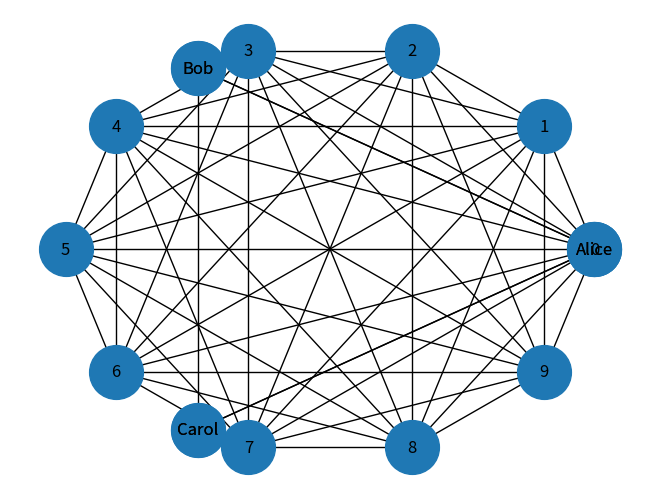

This figure's Python source: (Note: this script raises an exception after producing the figure.)
# ---
# jupyter:
#   jupytext:
#     text_representation:
#       extension: .py
#       format_name: light
#       format_version: '1.5'
#       jupytext_version: 1.11.1
#   kernelspec:
#     display_name: Python 3
#     language: python
#     name: python3
# ---

# # Graphs

# *Data Structures and Information Retrieval in Python*
#
# Copyright 2021 Allen Downey
#
# This notebook is adapted from Chapter 2 of [Think Complexity](https://greenteapress.com/wp/think-complexity-2e/).
#
# License: [Creative Commons Attribution-NonCommercial-ShareAlike 4.0 International](https://creativecommons.org/licenses/by-nc-sa/4.0/)

# ## Graph
#
# A graph is a collection of nodes and edges, where nodes often represent objects or ideas, and edges represent relationships among them.
# For example, in a graph that represents a social network, nodes might represent people and edges might represent friendships between them.
#
# NetworkX provides data structures to represent graphs and function that implement graph algorithms.
# To show how it works, we'll make a small graph that represents a social network.
#
# Here's how we make a graph and add nodes. 

# +
import networkx as nx

if __name__ == "__main__":
    G = nx.Graph()
    G.add_node('Alice')
    G.add_node('Bob', age=23)
    G.add_node('Carol', cat='mittens')
    list(G.nodes())
    # -

    # Optionally, you can provide attributes that are associated with the node. In this example, Bob has an `age` attribute and Carol has a cat.
    #
    # Here's how we add edges between nodes.

    G.add_edge('Alice', 'Bob')
    G.add_edge('Alice', 'Carol', type='enemy')
    list(G.edges())


    # Optionally, you can provide attributes that are associated with the edge.
    # In this example, the second edge has an attribute called `type` that indicates the nature of the relationship.
    #
    # Here's how to draw the graph.

    # + tags=[]
    def draw_graph(G):
        nx.draw_circular(G, node_size=1500, with_labels=True)


    # -

    draw_graph(G)

    # **Exercise:**  Suppose Alice introduces Bob and Carol, and they become frenemies. Update the social network by adding an edge between Bob and Carol with an appropriate attribute, then draw the graph  again.

    # + jupyter={"outputs_hidden": true}
    G.add_edge('Bob', 'Carol', type='frenemy')
    draw_graph(G)
    # -

    # ## Graph Representation
    #
    # NetworkX represents graphs using a dictionary that maps from each node to a dictionary that maps from nodes to edges.
    #
    # If we select an element from the top-level dictionary, the result is a dictionary-like object.

    # + jupyter={"outputs_hidden": true}
    G['Alice']
    # -

    # So we can iterate through the neighbors of a node like this:

    # + jupyter={"outputs_hidden": true}
    for neighbor in G['Alice']:
        print(neighbor)
    # -

    # Or enumerate the neighbors and edges like this:

    # + jupyter={"outputs_hidden": true}
    for key, value in G['Alice'].items():
        print(key, value)
    # -

    # Edges are represented by dictionaries of attributes. In this example, the first edge has no attributes and the second has an attribute named `type`.
    #
    # We can select an edge like this:

    # + jupyter={"outputs_hidden": true}
    G['Alice']['Carol']


    # -

    # To check whether there is an edge from one node to another, we can use the `in` operator:

    # + jupyter={"outputs_hidden": true}
    def has_edge(G, u, v):
        return v in G[u]


    # + jupyter={"outputs_hidden": true}
    has_edge(G, 'Alice', 'Bob')
    # -

    # But there's a method that does the same thing.

    # + jupyter={"outputs_hidden": true}
    G.has_edge('Alice', 'Bob')


    # -

    # ## Complete graph
    #
    # In a complete graph, all nodes are connected to each other.
    # To make a complete graph, we'll use the following generator function, iterates through all pairs of nodes.

    # + jupyter={"outputs_hidden": true}
    def all_pairs(nodes):
        for i, u in enumerate(nodes):
            for j, v in enumerate(nodes):
                if i < j:
                    yield u, v


    # -

    # Here's a complete graph with 10 nodes:

    # + jupyter={"outputs_hidden": true}
    def make_complete_graph(n):
        nodes = range(n)
        G = nx.Graph()
        G.add_nodes_from(nodes)
        G.add_edges_from(all_pairs(nodes))
        return G


    # -

    complete = make_complete_graph(10)

    # And here's what it looks like.

    # + jupyter={"outputs_hidden": true}
    draw_graph(complete)
    # -

    # ## Random graphs
    #
    # Next we'll make an Erdos-Renyi graph, which is a random graph where the probability of an edge between each pair of nodes is $p$.
    #
    # The helper function `flip` returns `True` with probability `p` and `False` with probability `1-p`

    # + jupyter={"outputs_hidden": true}
    import random


    def flip(p):
        return random.random() < p


    # -

    # `random_pairs` is a generator function that enumerates all possible pairs of nodes and yields each one with probability `p`

    # + jupyter={"outputs_hidden": true} tags=[]

    # -

    # `make_random_graph` makes an ER graph where the probability of an edge between each pair of nodes is `p`.

    # + jupyter={"outputs_hidden": true} tags=[]

    # -

    # Here's an example with `n=10` and `p=0.3`

    # + jupyter={"outputs_hidden": true} tags=[]

    # -

    # And here's what it looks like:

    # + jupyter={"outputs_hidden": true}
    draw_graph(random_graph)


    # -

    # ## Connectivity
    #
    # A graph is **connected** if you can start from any node and follow a sequence of edges to reach any other node.
    #
    # To check whether a graph is connected, we'll use a version of a depth-first search.
    # First, let's see what goes wrong with a basic DFS; then we'll fix the problem.

    # + jupyter={"outputs_hidden": true}
    def basic_dfs(G, start):
        stack = [start]

        while stack:
            node = stack.pop()
            print(node)
            stack.extend(G[node])


    # + jupyter={"outputs_hidden": true} tags=[]

    # -

    # For most graphs, the basic version of DFS runs forever, because it visits the same nodes over and over.
    # The solution is to keep track of the nodes we've seen and avoid visiting them more than once.

    # **Exercise:** Write a function called `reachable_nodes` that takes a graph and a starting node, uses DFS to find all nodes that can be reached from the starting node, and returns a collection that contains them.
    #
    # Hint: Think about what kind of collection to use.

    # + jupyter={"outputs_hidden": true}

    # -

    # In the complete graph, starting from node 0, we can reach all nodes:

    # + jupyter={"outputs_hidden": true}
    reachable_nodes(complete, 0)
    # -

    # In a random graph, it may or may not be possible to reach all nodes.

    # + jupyter={"outputs_hidden": true}
    reachable_nodes(random_graph, 0)
    # -

    # So we can use `reachable_nodes` to check whether a graph is connected:

    # + jupyter={"outputs_hidden": true} tags=[]

    # -

    # Again, the complete graph is connected:

    # + jupyter={"outputs_hidden": true}
    is_connected(complete)
    # -

    # If we generate a random graph with a low value of `p`, it's probably not connected.

    # + jupyter={"outputs_hidden": true}
    random_graph = make_random_graph(10, 0.1)
    len(random_graph.edges())

    # + jupyter={"outputs_hidden": true}
    is_connected(random_graph)
    # -

    # If we generate a random graph with a high value of `p`, it's probably not connected.

    # + jupyter={"outputs_hidden": true}
    random_graph = make_random_graph(10, 0.9)
    len(random_graph.edges())

    # + jupyter={"outputs_hidden": true}
    is_connected(random_graph)
    # -

    # ## Probability of connectivity
    #
    # This behavior is the topic of a [seminal paper in network science](https://www.renyi.hu/~p_erdos/1960-10.pdf).
    # We can use NetworkX and the functions we've written to replicate one of their results.
    #
    # The following function takes `n` and `p`, generates `iters` graphs, and returns the fraction of them that are connected.

    # + jupyter={"outputs_hidden": true}
    import numpy as np


    def prob_connected(n, p, iters=100):
        tf = [is_connected(make_random_graph(n, p))
              for i in range(iters)]
        return np.mean(tf)


    # -

    # With `n=10` and `p=0.23`, the probability of being connected is about 33%.

    # + jupyter={"outputs_hidden": true}
    n = 10
    prob_connected(n, 0.23, iters=10000)
    # -

    # According to Erdos and Renyi, the critical value of `p` for `n=10` is about 0.23.

    # + jupyter={"outputs_hidden": true}
    pstar = np.log(n) / n
    pstar
    # -

    # So let's plot the probability of connectivity for a range of values for `p`

    # + jupyter={"outputs_hidden": true}
    ps = np.logspace(-1.3, 0, 11)
    ps
    # -

    # I'll estimate the probabilities with `iters=1000`

    # + jupyter={"outputs_hidden": true}
    ys = [prob_connected(n, p, 1000) for p in ps]

    for p, y in zip(ps, ys):
        print(p, y)
    # -

    # And then plot them, adding a vertical line at the computed critical value

    # + tags=[]
    import matplotlib.pyplot as plt

    plt.axvline(pstar, color='gray')
    plt.plot(ps, ys, color='green')
    plt.xlabel('Prob of edge (p)')
    plt.ylabel('Prob connected')
    plt.xscale('log')
    # -

    # **Exercise:** In my implementation of `reachable_nodes`, you might be bothered by the apparent inefficiency of adding *all* neighbors to the stack without checking whether they are already in `seen`.  Write a version of this function that checks the neighbors before adding them to the stack.  Does this "optimization" change the order of growth?  Does it make the function faster?

    # + jupyter={"outputs_hidden": true}

    # + jupyter={"outputs_hidden": true}
    complete = make_complete_graph(100)

    # + jupyter={"outputs_hidden": true}
    len(reachable_nodes(complete, 0))

    # + jupyter={"outputs_hidden": true}
    len(reachable_nodes_precheck(complete, 0))
    # -

    # How does the performance of the two methods compare for larger values of `n`?

    # + jupyter={"outputs_hidden": true}
